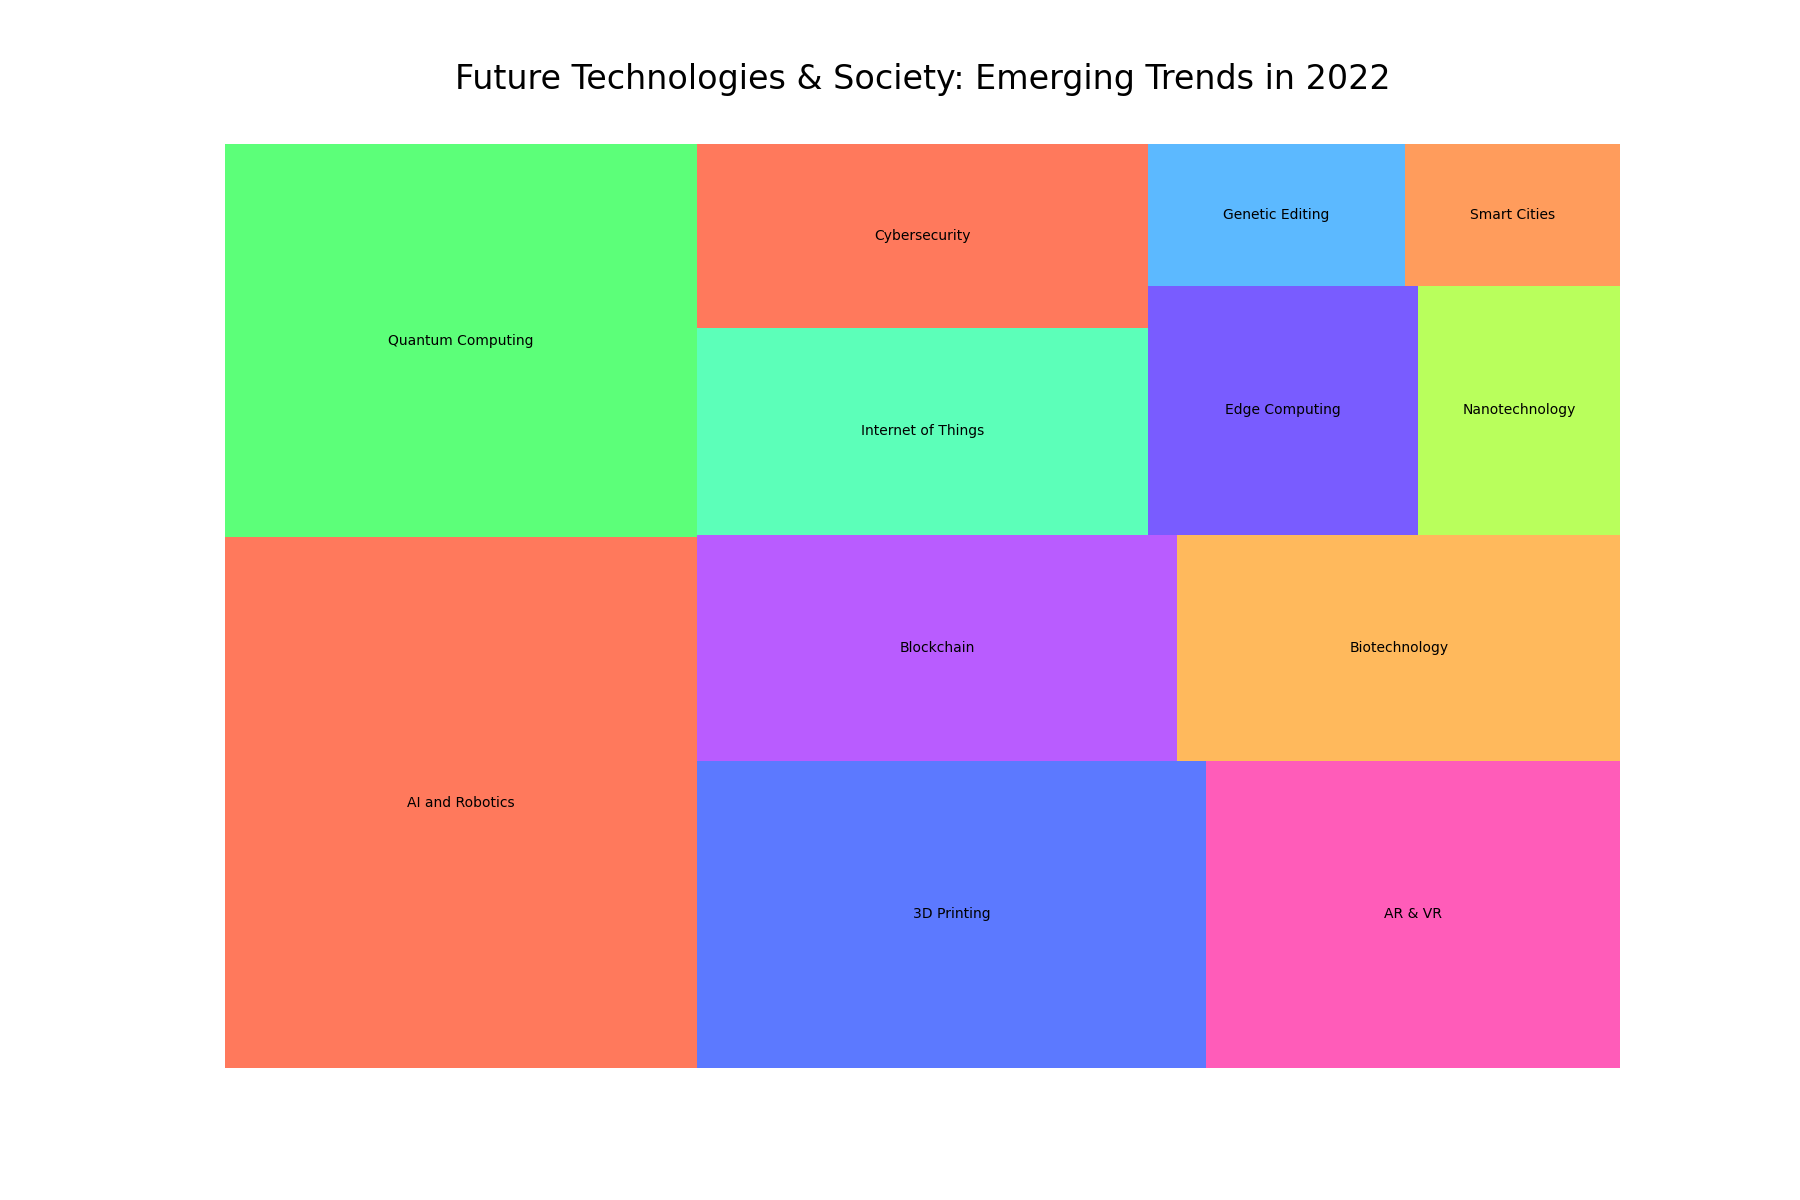

Data behind this chart, as committed beside it:
Topic, Percentage, Color
AI and Robotics, 20.5, #FF5733
Quantum Computing, 15.2, #33FF57
3D Printing, 12.8, #3357FF
AR & VR, 10.4, #FF33A8
Blockchain, 8.9, #A833FF
Biotechnology, 8.2, #FFA833
Internet of Things, 7.6, #33FFA8
Cybersecurity, 6.8, #FF5733
Edge Computing, 5.5, #5733FF
Nanotechnology, 4.1, #A8FF33
Genetic Editing, 3.0, #33A8FF
Smart Cities, 2.5, #FF8333
